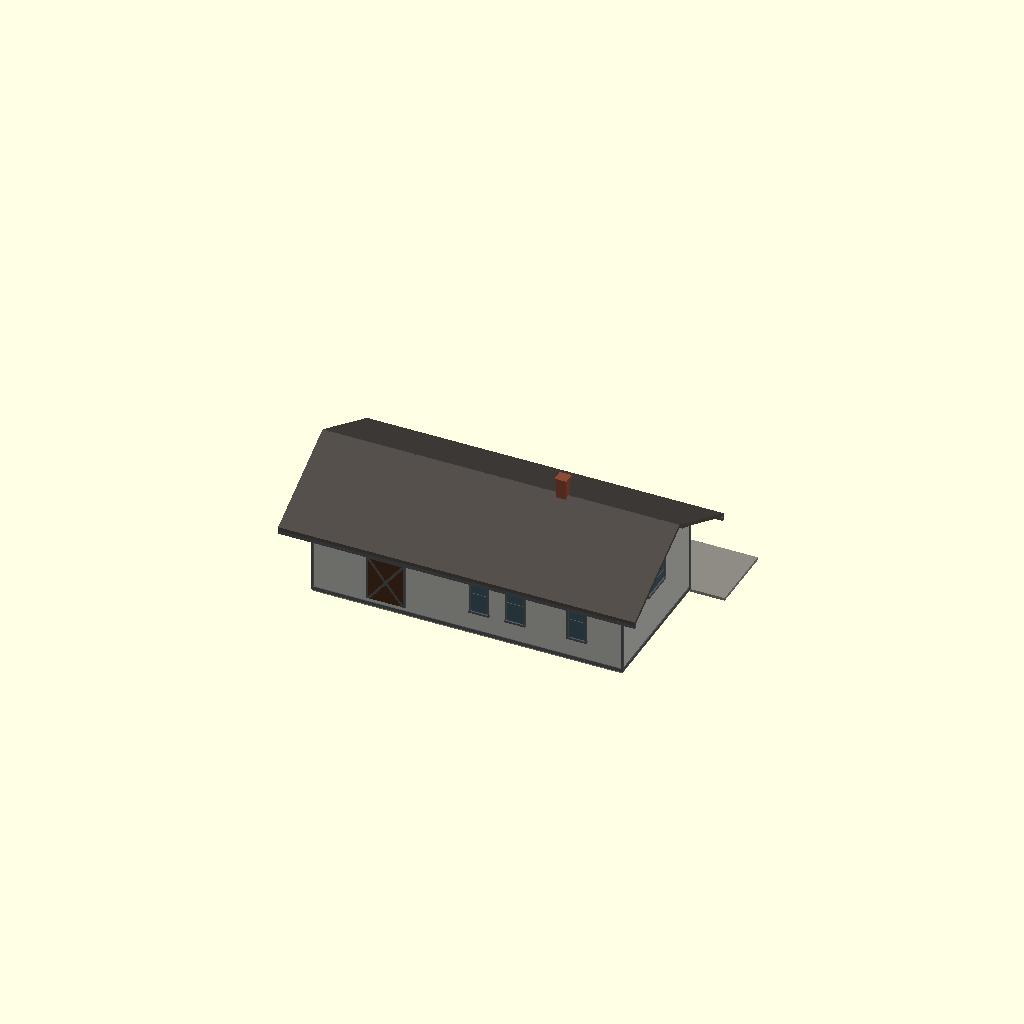
Cell 1 — every parameter at its default value.
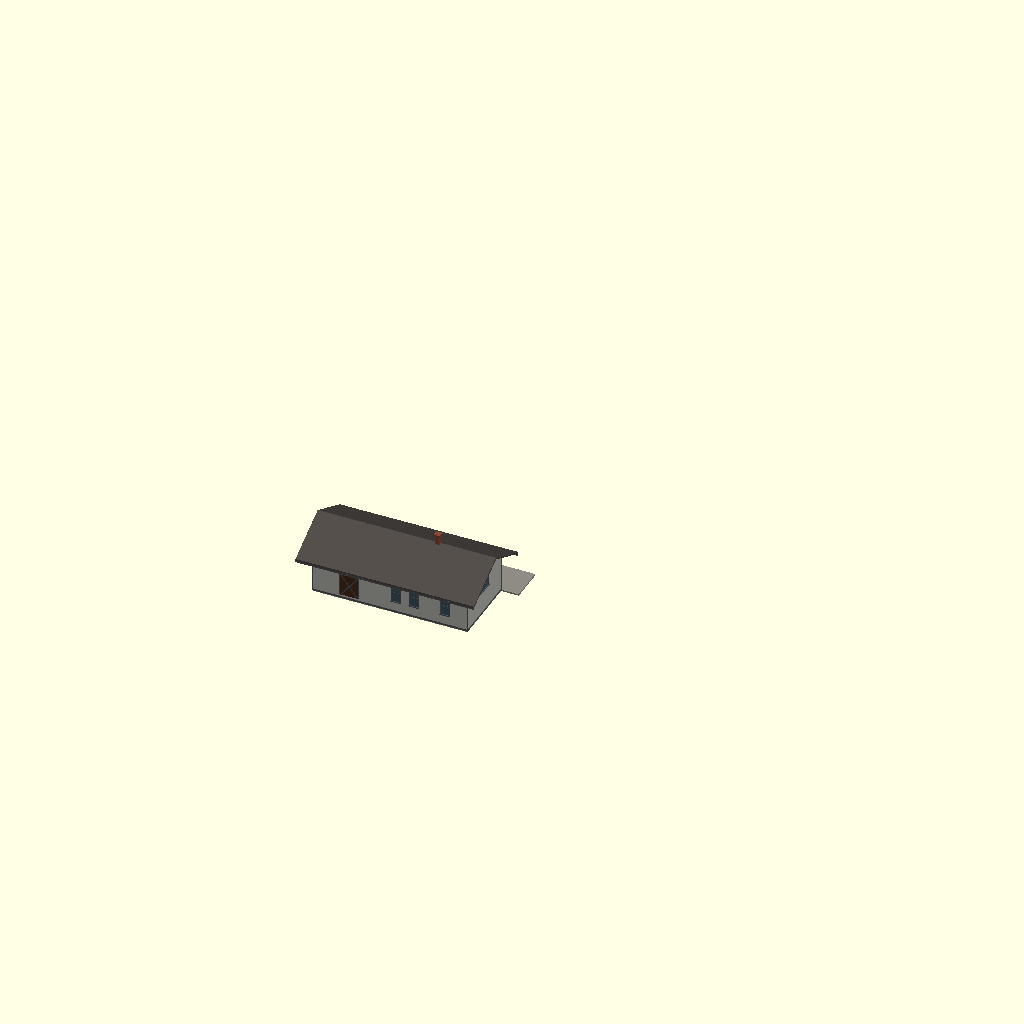
Cell 2: the same model with SCALE = 58.
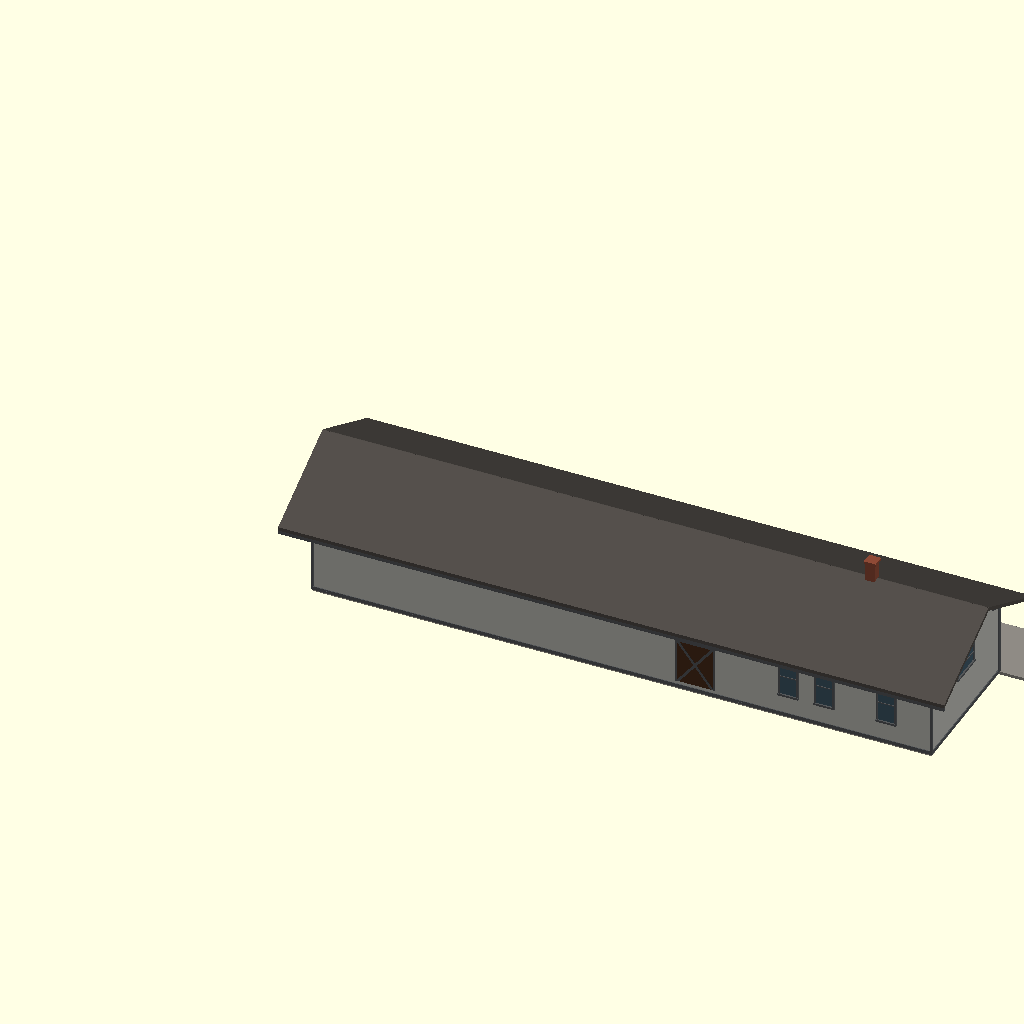
Cell 3: the same model with L = 104.34.
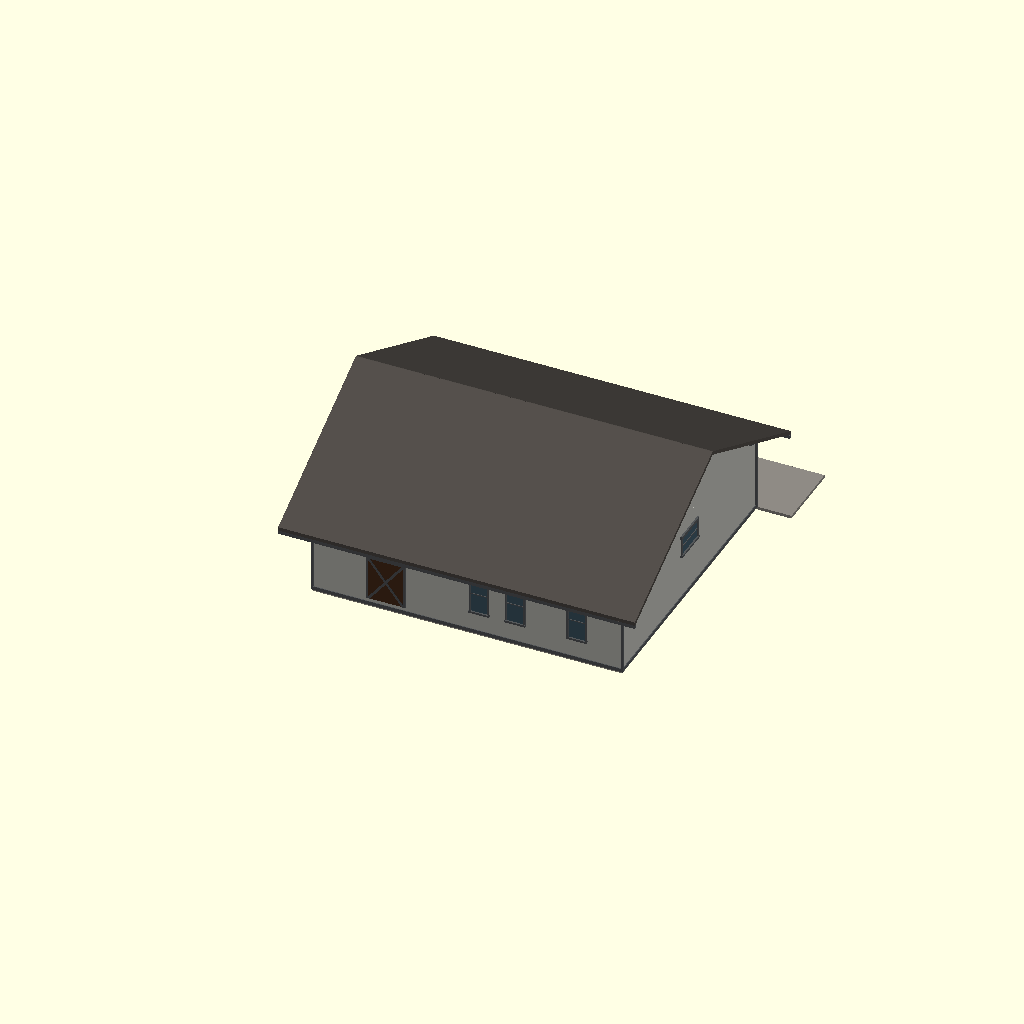
Cell 4: W = 48.34 (everything else at default).
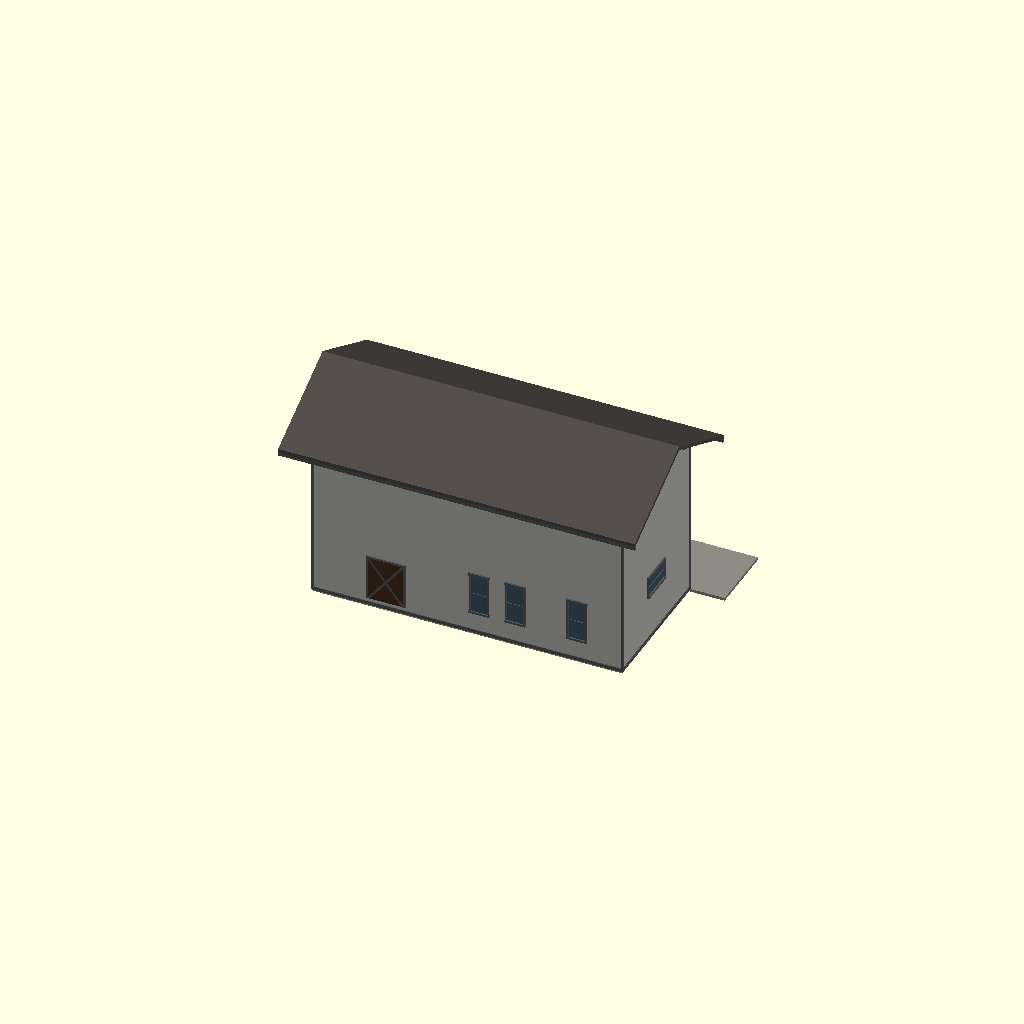
Cell 5: PL = 29.2 (everything else at default).
One fixed orthographic camera (rotation 55°, 0°, 25°; colour scheme Cornfield) for every cell.
OpenSCAD source file Stations/Wisconsin/Woodman/OpenSCAD/Woodman_Depot.scad:
// =====================================================================
//  MILWAUKEE ROAD - WOODMAN, WIS. PASSENGER STATION (built 1914)
//  Source: Album of Depot Plans 1919, sheet 105 (C.M.&St.P. Engineering Dept.,
//  drawn Chicago May 20 1919).  Drawings are private reference (in copyright):
//  Research Library / RSW / Stations / Standard depots / Album of Depot Plans 1919.
//  Rib Side Works, 26 Nov 2026.  HAND-BUILT FIRST SHAPE MODEL - not cut into print
//  sections.  Not in the generator (do not let make_depots.py overwrite it).
//
//  Fate: not known.  No sign on the web that it still stands (checked 26 Nov 2026).
//
//  KNOWN (from the sheet):
//   - 52 ft 2 in x 24 ft 2 in.  From the west end: 17 ft 0 waiting, 9 ft 0 ticket bay,
//     26 ft 2 baggage.  General waiting 14 x 23, smoking 11 ft 4 x 13, ticket office
//     11 ft 4 x 13, baggage and freight 23 x 23 with a 4-ton depot scale.
//   - Square-cornered ticket bay, 9 ft wide, on the track side, paired window.
//   - Gable roof, ridge along the track, shingles, quarter pitch (rise 1/2 per ft).
//   - 6 in drop siding, cement curbing at the base, brackets under the eaves.
//   - Track side: window, passenger door with transom, bay, freight door with transom.
//   - One high 4-light window in each gable end; brick chimney at the office wall.
//   - Ceilings 12 ft (waiting), 14 ft (baggage); baggage floor is cement near grade.
//  ESTIMATE (scaled from the sheet or guessed):
//   - Plate 14.6 ft above grade, eave overhang 4 ft, gable rake overhang 4 ft.
//   - Window and door sizes and positions scaled off the drawing (about +/- 0.5 ft).
//   - Town side is NOT drawn: windows and the freight door placed from the floor plan.
//   - Bay depth 3.2 ft (scaled from the plan); bay wall height.
//   - Platform size.  Colours: RSW default light gray body, dark gray trim (no photo).
//
//  Shared builder ../../../_common/rsw_depot.scad (x along the track, y = 0 town side,
//  track side +y, feet).  SCALE 29 G, 48 O, 87 HO.  Data below is measured from the
//  waiting-room end; the whole model is mirrored so the track side reads like the sheet
//  (waiting room on the left, freight door on the right).  Compass direction not known.
// =====================================================================
SCALE = 29;
include <../../../_common/rsw_depot.scad>
WAIN = -1.0;    // no belt course on the sheet: tuck the builder's belt into the water table

L  = 52.17;     // length
W  = 24.17;     // width
PL = 14.6;      // ESTIMATE plate height
RISE = 0.5;     // quarter pitch
OV = 4;         // ESTIMATE eave overhang
RAKE = 4;       // ESTIMATE gable rake overhang
BAY_D = 3.2;    // ESTIMATE bay depth

// main block draws its own roof below (roof kind 5) so the rake can be wider than the builder's 1 ft
MAIN = [0, L, 0, W, PL, RISE, 5, OV, 0];
BAYB = [17, 9, W, BAY_D, PL - OV * RISE + (OV - BAY_D) * RISE, 0, 5, 0, 0];   // bay walls run up under the eave

translate([ft(L), 0, 0]) mirror([1, 0, 0]) {
depot(blocks = [MAIN, BAYB],
      wins = [
        // track side
        [3.9, 1, 2.8, 6.5, 4.3],
        [20.2, 1, 2.6, 6.5, 4.3, 1], [23.0, 1, 2.6, 6.5, 4.3, 1],     // paired bay window
        // town side (ESTIMATE from the plan)
        [7.6, 0, 2.8, 6.5, 4.3],
        [18.0, 0, 2.8, 6.5, 4.3], [24.1, 0, 2.8, 6.5, 4.3],
        // high window in each gable end (over the benches)
        [W / 2, 2, 5.5, 3.0, 8.6], [W / 2, 3, 5.5, 3.0, 8.6]
      ],
      doors = [
        [11.2, 1, 3.0, 7.2, 0],           // waiting-room door with transom
        [35.0, 1, 6.0, 7.5, 2],           // freight door, track side
        [39.8, 0, 6.0, 7.5, 2]            // freight door, town side (from the plan)
      ],
      chims = [[15.6, W / 2, 24.4]],
      plat = [-6, L + 12, 12, 0.5]);

// gable roof with the wider rake, its fascia, and the gable walls
EAVE = PL - OV * RISE;
paint("roof") roof_solid(-RAKE, L + 2 * RAKE, -OV, W + 2 * OV, EAVE, RISE, 1);
paint("trim") {
    fbox(-RAKE, -OV, EAVE - 0.6, L + 2 * RAKE, 0.4, 0.6);
    fbox(-RAKE, W + OV - 0.4, EAVE - 0.6, L + 2 * RAKE, 0.4, 0.6);
}
gable_ends(0, L, 0, W, PL, RISE, 1, 0);

// brackets under the rake at each gable end (ESTIMATE spacing)
paint("trim") for (x = [0, L], y = [2, W - 2.3])
    translate([ft(x), ft(y), ft(PL - 2.4 + (y < W / 2 ? y : W - y - 0.3) * RISE)])
        rotate([0, 0, x == 0 ? 180 : 0]) rotate([90, 0, 0]) translate([0, 0, -ft(0.15)])
            linear_extrude(ft(0.3)) polygon([[0, 0], [0, ft(2.4)], [ft(RAKE * 0.75), ft(2.4)], [ft(0.4), ft(0.3)]]);
}
Parameter table extracted from the source (name, type, default, range or options):
SCALE: number, default 29
WAIN: number, default -1
L: number, default 52.17
W: number, default 24.17
PL: number, default 14.6
RISE: number, default 0.5
OV: number, default 4
RAKE: number, default 4
BAY_D: number, default 3.2
